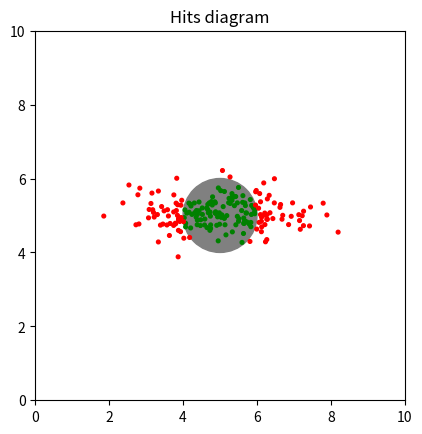

The matplotlib source for this figure:
#!/usr/bin/env python3

import argparse
import math
import random
import functools

import matplotlib.pyplot as plt
import numpy as np
import math

SAMPLES=10000
DOWNSELECT=50
SHOTSIZE=0.05
def calculateShots(windResistance, windError, vSD):
    shotsList = []
    stdDev=(windError/10) * windResistance;
    sdY=vSD/10*0.38
    print ("Calculating error from stdDev: %s"% stdDev)
    for shots in range(SAMPLES):
        shotsList.append((np.random.normal(0,stdDev,1),np.random.normal(0,sdY,1)))
    return shotsList    

def calcRadius(shot):
    return math.sqrt(shot[0]**2 + shot[1]**2)

def calculateHits(shots, targetSize):
    hitsList = []
    for shot in range(len(shots)):
        if(calcRadius(shots[shot]) <= (targetSize/2.0)):
            hitsList.append(shots[shot])
    return hitsList

def calculateMisses(shots, targetSize):
    missList = []
    for shot in range(len(shots)):
        if(calcRadius(shots[shot]) > (targetSize/2.0)):
            missList.append(shots[shot])
    return missList

def calculateHitsRatio(hits, shots):
    return len(hits)/len(shots)

def drawShots(hitsList, missesList, targetSize):
    scale=targetSize*5
    # This function just draws dots
    def drawHits(ax) :
        for shot in range(0,len(hitsList)):
            if shot % DOWNSELECT == 0:
##            print(hitsList[shot])
                circle = plt.Circle((hitsList[shot][0]+(scale/2), hitsList[shot][1]+(scale/2)), SHOTSIZE, color='g')
                ax.add_artist(circle)
        for shot in range(0,len(missesList)):
            if shot % DOWNSELECT == 0:
                circle = plt.Circle((missesList[shot][0]+(scale/2), missesList[shot][1]+(scale/2)), SHOTSIZE, color='r')
                ax.add_artist(circle)
        return ax
       
   # Setup
    fig, ax = plt.subplots() # note we must use plt.subplots, not plt.subplot

    # Draw target dot
    ax.add_artist(plt.Circle((scale/2, scale/2), targetSize/2,  color="grey"))
    # Draw hit distribution
    ax = drawHits(ax)

    # Set dimensions
    plt.ylim(0,scale)
    plt.xlim(0,scale)
    plt.gca().set_aspect('equal', adjustable='box')

    # Set title with the MOA calculation of polygon distance
    titleStr="Hits diagram"
    plt.title(titleStr)

    # Draw
    plt.show()
    
def hitAnalysis(targetSize, windErrorReading, velocitySD, windResistance):
    shots = calculateShots(windResistance, windErrorReading, velocitySD)
    hits = calculateHits(shots, targetSize)
    misses = calculateMisses(shots, targetSize)
    drawShots(hits, misses, targetSize)
    print("ratio: %s%%, shots: %s, hits: %s" % (calculateHitsRatio(hits,shots)*100, len(shots), len(hits)))
    
def hitAnalysis():
    targetSize=2
    windError=2
    SD=15
    shots = calculateShots(6.5, windError,10)
    hits = calculateHits(shots, targetSize)
    misses = calculateMisses(shots, targetSize)
    drawShots(hits, misses, targetSize)
    print("ratio: %s%%, shots: %s, hits: %s" % (calculateHitsRatio(hits,shots)*100, len(shots), len(hits)))

    
def main():
    hitAnalysis()

if __name__ == '__main__':
    main()
